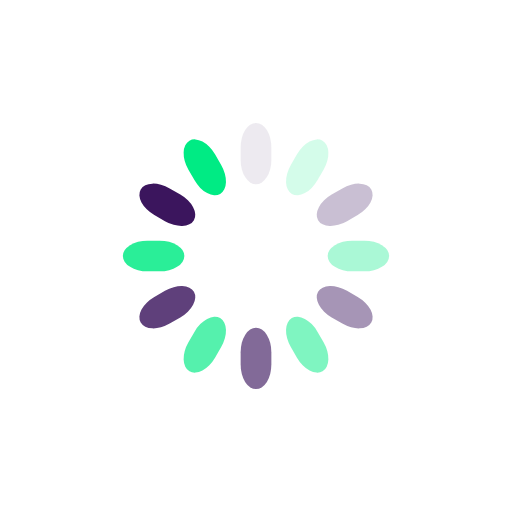
t = 0.00 s
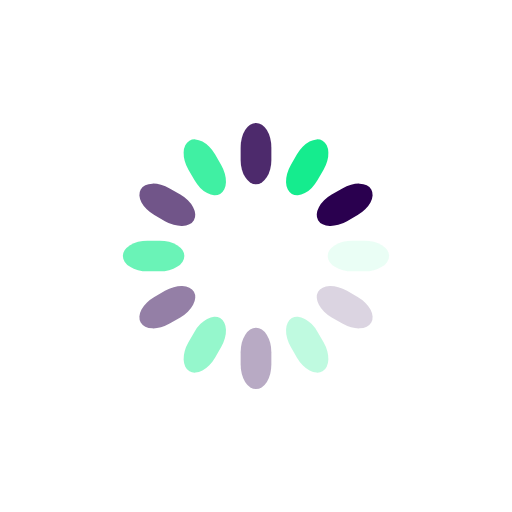
t = 0.25 s
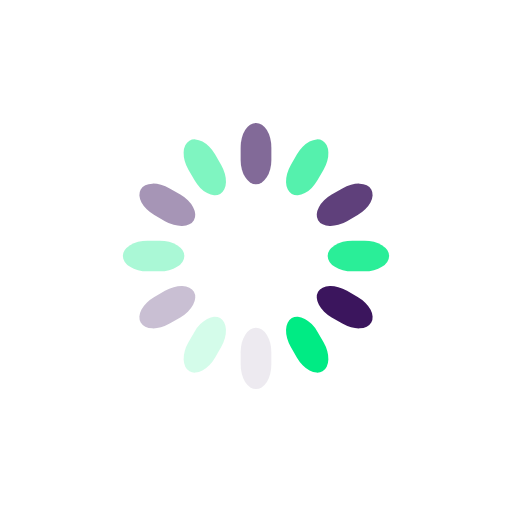
t = 0.50 s
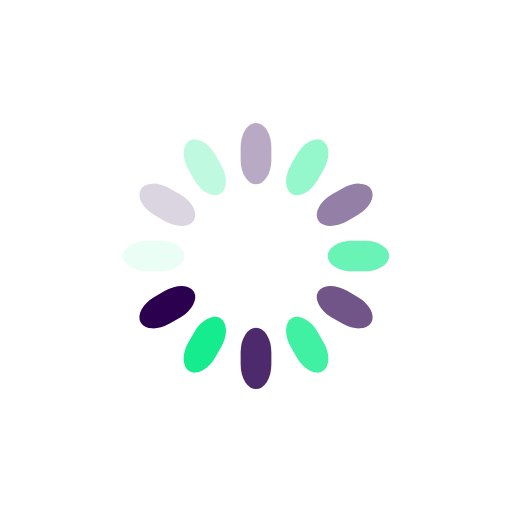
t = 0.75 s

The animated SVG that drew these frames (rendered in a browser with its animation timeline set to each time). Animation: 12 SMIL elements (animate=12); one cycle of 1.00 s, repeats indefinitely.

<svg class="lds-spinner" width="200px"  height="200px"  xmlns="http://www.w3.org/2000/svg" xmlns:xlink="http://www.w3.org/1999/xlink" viewBox="0 0 100 100" preserveAspectRatio="xMidYMid" style="background: rgba(0, 0, 0, 0) none repeat scroll 0% 0%;"><g transform="rotate(0 50 50)">
  <rect x="47" y="24" rx="9.4" ry="4.8" width="6" height="12" fill="#2a004f">
    <animate attributeName="opacity" values="1;0" keyTimes="0;1" dur="1s" begin="-0.9166666666666666s" repeatCount="indefinite"></animate>
  </rect>
</g><g transform="rotate(30 50 50)">
  <rect x="47" y="24" rx="9.4" ry="4.8" width="6" height="12" fill="#00eb84">
    <animate attributeName="opacity" values="1;0" keyTimes="0;1" dur="1s" begin="-0.8333333333333334s" repeatCount="indefinite"></animate>
  </rect>
</g><g transform="rotate(60 50 50)">
  <rect x="47" y="24" rx="9.4" ry="4.8" width="6" height="12" fill="#2a004f">
    <animate attributeName="opacity" values="1;0" keyTimes="0;1" dur="1s" begin="-0.75s" repeatCount="indefinite"></animate>
  </rect>
</g><g transform="rotate(90 50 50)">
  <rect x="47" y="24" rx="9.4" ry="4.8" width="6" height="12" fill="#00eb84">
    <animate attributeName="opacity" values="1;0" keyTimes="0;1" dur="1s" begin="-0.6666666666666666s" repeatCount="indefinite"></animate>
  </rect>
</g><g transform="rotate(120 50 50)">
  <rect x="47" y="24" rx="9.4" ry="4.8" width="6" height="12" fill="#2a004f">
    <animate attributeName="opacity" values="1;0" keyTimes="0;1" dur="1s" begin="-0.5833333333333334s" repeatCount="indefinite"></animate>
  </rect>
</g><g transform="rotate(150 50 50)">
  <rect x="47" y="24" rx="9.4" ry="4.8" width="6" height="12" fill="#00eb84">
    <animate attributeName="opacity" values="1;0" keyTimes="0;1" dur="1s" begin="-0.5s" repeatCount="indefinite"></animate>
  </rect>
</g><g transform="rotate(180 50 50)">
  <rect x="47" y="24" rx="9.4" ry="4.8" width="6" height="12" fill="#2a004f">
    <animate attributeName="opacity" values="1;0" keyTimes="0;1" dur="1s" begin="-0.4166666666666667s" repeatCount="indefinite"></animate>
  </rect>
</g><g transform="rotate(210 50 50)">
  <rect x="47" y="24" rx="9.4" ry="4.8" width="6" height="12" fill="#00eb84">
    <animate attributeName="opacity" values="1;0" keyTimes="0;1" dur="1s" begin="-0.3333333333333333s" repeatCount="indefinite"></animate>
  </rect>
</g><g transform="rotate(240 50 50)">
  <rect x="47" y="24" rx="9.4" ry="4.8" width="6" height="12" fill="#2a004f">
    <animate attributeName="opacity" values="1;0" keyTimes="0;1" dur="1s" begin="-0.25s" repeatCount="indefinite"></animate>
  </rect>
</g><g transform="rotate(270 50 50)">
  <rect x="47" y="24" rx="9.4" ry="4.8" width="6" height="12" fill="#00eb84">
    <animate attributeName="opacity" values="1;0" keyTimes="0;1" dur="1s" begin="-0.16666666666666666s" repeatCount="indefinite"></animate>
  </rect>
</g><g transform="rotate(300 50 50)">
  <rect x="47" y="24" rx="9.4" ry="4.8" width="6" height="12" fill="#2a004f">
    <animate attributeName="opacity" values="1;0" keyTimes="0;1" dur="1s" begin="-0.08333333333333333s" repeatCount="indefinite"></animate>
  </rect>
</g><g transform="rotate(330 50 50)">
  <rect x="47" y="24" rx="9.4" ry="4.8" width="6" height="12" fill="#00eb84">
    <animate attributeName="opacity" values="1;0" keyTimes="0;1" dur="1s" begin="0s" repeatCount="indefinite"></animate>
  </rect>
</g></svg>
